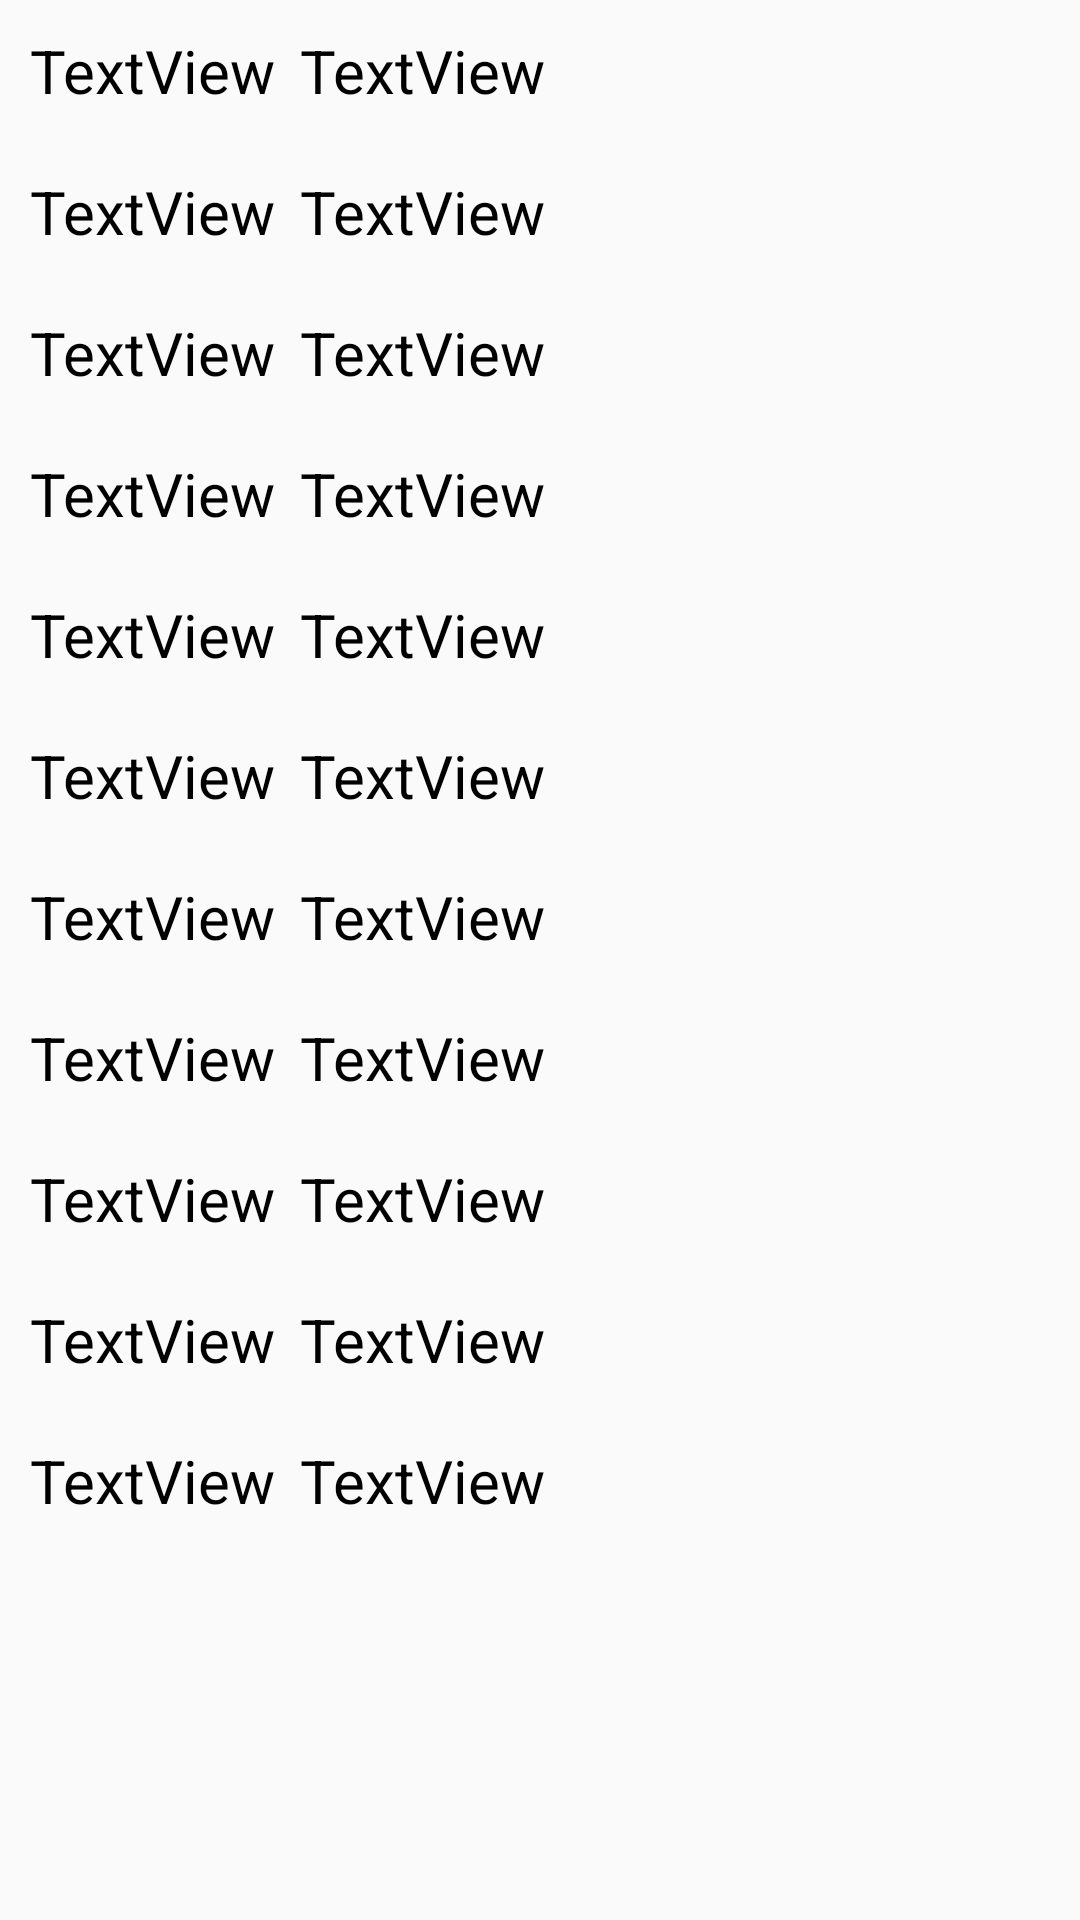

Write the Android layout XML for this screen, with the resource values it uses.
<!-- AndroidManifest.xml: application theme Theme.AppCompat.Light.NoActionBar -->
<!-- res/layout/list_cell_for_eleven_lines_with_title.xml -->
<?xml version="1.0" encoding="utf-8"?>
<LinearLayout xmlns:android="http://schemas.android.com/apk/res/android"
    android:orientation="vertical" android:layout_width="match_parent"
    android:layout_height="match_parent">

    <LinearLayout
        android:layout_width="match_parent"
        android:layout_height="wrap_content"
        android:layout_marginTop="10dp"
        android:layout_marginBottom="10dp"
        android:layout_marginLeft="10dp"
        android:layout_marginRight="10dp"
        android:orientation="horizontal">
        <TextView
            android:id="@+id/title1"
            android:layout_width="wrap_content"
            android:layout_height="wrap_content"
            android:layout_marginRight="8dp"
            style="@style/TextViewStyle"
            android:text="TextView"
            />
        <TextView
            android:id="@+id/line1"
            android:layout_width="wrap_content"
            android:layout_height="wrap_content"
            style="@style/TextViewStyle"
            android:text="TextView"
            />
    </LinearLayout>

    <LinearLayout
        android:layout_width="match_parent"
        android:layout_height="wrap_content"
        android:layout_marginTop="10dp"
        android:layout_marginBottom="10dp"
        android:layout_marginLeft="10dp"
        android:layout_marginRight="10dp"
        android:orientation="horizontal">
        <TextView
            android:id="@+id/title2"
            android:layout_width="wrap_content"
            android:layout_height="wrap_content"
            android:layout_marginRight="8dp"
            style="@style/TextViewStyle"
            android:text="TextView"
            />
        <TextView
            android:id="@+id/line2"
            android:layout_width="wrap_content"
            android:layout_height="wrap_content"
            style="@style/TextViewStyle"
            android:text="TextView" />
    </LinearLayout>

    <LinearLayout
        android:layout_width="match_parent"
        android:layout_height="wrap_content"
        android:layout_marginTop="10dp"
        android:layout_marginBottom="10dp"
        android:layout_marginLeft="10dp"
        android:layout_marginRight="10dp"
        android:orientation="horizontal">
        <TextView
            android:id="@+id/title3"
            android:layout_width="wrap_content"
            android:layout_height="wrap_content"
            android:layout_marginRight="8dp"
            style="@style/TextViewStyle"
            android:text="TextView"
            />
        <TextView
            android:id="@+id/line3"
            android:layout_width="wrap_content"
            android:layout_height="wrap_content"
            style="@style/TextViewStyle"
            android:text="TextView" />
    </LinearLayout>

    <LinearLayout
        android:layout_width="match_parent"
        android:layout_height="wrap_content"
        android:layout_marginTop="10dp"
        android:layout_marginBottom="10dp"
        android:layout_marginLeft="10dp"
        android:layout_marginRight="10dp"
        android:orientation="horizontal">
        <TextView
            android:id="@+id/title4"
            android:layout_width="wrap_content"
            android:layout_height="wrap_content"
            android:layout_marginRight="8dp"
            style="@style/TextViewStyle"
            android:text="TextView"
            />
        <TextView
            android:id="@+id/line4"
            android:layout_width="wrap_content"
            android:layout_height="wrap_content"
            style="@style/TextViewStyle"
            android:text="TextView" />
    </LinearLayout>

    <LinearLayout
        android:layout_width="match_parent"
        android:layout_height="wrap_content"
        android:layout_marginTop="10dp"
        android:layout_marginBottom="10dp"
        android:layout_marginLeft="10dp"
        android:layout_marginRight="10dp"
        android:orientation="horizontal">
        <TextView
            android:id="@+id/title5"
            android:layout_width="wrap_content"
            android:layout_height="wrap_content"
            android:layout_marginRight="8dp"
            style="@style/TextViewStyle"
            android:text="TextView"
            />
        <TextView
            android:id="@+id/line5"
            android:layout_width="wrap_content"
            android:layout_height="wrap_content"
            style="@style/TextViewStyle"
            android:text="TextView" />
    </LinearLayout>
    <LinearLayout
        android:layout_width="match_parent"
        android:layout_height="wrap_content"
        android:layout_marginTop="10dp"
        android:layout_marginBottom="10dp"
        android:layout_marginLeft="10dp"
        android:layout_marginRight="10dp"
        android:orientation="horizontal">
        <TextView
            android:id="@+id/title6"
            android:layout_width="wrap_content"
            android:layout_height="wrap_content"
            android:layout_marginRight="8dp"
            style="@style/TextViewStyle"
            android:text="TextView"
            />
        <TextView
            android:id="@+id/line6"
            android:layout_width="wrap_content"
            android:layout_height="wrap_content"
            style="@style/TextViewStyle"
            android:text="TextView" />
    </LinearLayout>
    <LinearLayout
        android:layout_width="match_parent"
        android:layout_height="wrap_content"
        android:layout_marginTop="10dp"
        android:layout_marginBottom="10dp"
        android:layout_marginLeft="10dp"
        android:layout_marginRight="10dp"
        android:orientation="horizontal">
        <TextView
            android:id="@+id/title7"
            android:layout_width="wrap_content"
            android:layout_height="wrap_content"
            android:layout_marginRight="8dp"
            style="@style/TextViewStyle"
            android:text="TextView"
            />
        <TextView
            android:id="@+id/line7"
            android:layout_width="wrap_content"
            android:layout_height="wrap_content"
            style="@style/TextViewStyle"
            android:text="TextView" />
    </LinearLayout>
    <LinearLayout
        android:layout_width="match_parent"
        android:layout_height="wrap_content"
        android:layout_marginTop="10dp"
        android:layout_marginBottom="10dp"
        android:layout_marginLeft="10dp"
        android:layout_marginRight="10dp"
        android:orientation="horizontal">
        <TextView
            android:id="@+id/title8"
            android:layout_width="wrap_content"
            android:layout_height="wrap_content"
            android:layout_marginRight="8dp"
            style="@style/TextViewStyle"
            android:text="TextView"
            />
        <TextView
            android:id="@+id/line8"
            android:layout_width="wrap_content"
            android:layout_height="wrap_content"
            style="@style/TextViewStyle"
            android:text="TextView" />
    </LinearLayout>
    <LinearLayout
        android:layout_width="match_parent"
        android:layout_height="wrap_content"
        android:layout_marginTop="10dp"
        android:layout_marginBottom="10dp"
        android:layout_marginLeft="10dp"
        android:layout_marginRight="10dp"
        android:orientation="horizontal">
        <TextView
            android:id="@+id/title9"
            android:layout_width="wrap_content"
            android:layout_height="wrap_content"
            android:layout_marginRight="8dp"
            style="@style/TextViewStyle"
            android:text="TextView"
            />
        <TextView
            android:id="@+id/line9"
            android:layout_width="wrap_content"
            android:layout_height="wrap_content"
            style="@style/TextViewStyle"
            android:text="TextView" />
    </LinearLayout>
    <LinearLayout
        android:layout_width="match_parent"
        android:layout_height="wrap_content"
        android:layout_marginTop="10dp"
        android:layout_marginBottom="10dp"
        android:layout_marginLeft="10dp"
        android:layout_marginRight="10dp"
        android:orientation="horizontal">
        <TextView
            android:id="@+id/title10"
            android:layout_width="wrap_content"
            android:layout_height="wrap_content"
            android:layout_marginRight="8dp"
            style="@style/TextViewStyle"
            android:text="TextView"
            />
        <TextView
            android:id="@+id/line10"
            android:layout_width="wrap_content"
            android:layout_height="wrap_content"
            style="@style/TextViewStyle"
            android:text="TextView" />
    </LinearLayout>
    <LinearLayout
        android:layout_width="match_parent"
        android:layout_height="wrap_content"
        android:layout_marginTop="10dp"
        android:layout_marginBottom="10dp"
        android:layout_marginLeft="10dp"
        android:layout_marginRight="10dp"
        android:orientation="horizontal">
        <TextView
            android:id="@+id/title11"
            android:layout_width="wrap_content"
            android:layout_height="wrap_content"
            android:layout_marginRight="8dp"
            style="@style/TextViewStyle"
            android:text="TextView"
            />
        <TextView
            android:id="@+id/line11"
            android:layout_width="wrap_content"
            android:layout_height="wrap_content"
            style="@style/TextViewStyle"
            android:text="TextView" />
    </LinearLayout>
</LinearLayout>
<!-- resources referenced by this layout -->
<resources>
  <style name="TextViewStyle">
          <item name="android:textSize">20sp</item>
          <item name="android:textColor">@drawable/edittext_textcolor</item>
      </style>
  <!-- drawable edittext_textcolor (drawable) -->
  <?xml version="1.0" encoding="utf-8"?>
  
  <selector xmlns:android="http://schemas.android.com/apk/res/android">
      <item android:state_enabled="false" android:color="@color/dimgray" />
      <item android:color="#000"/>
  </selector>
  <color name="dimgray">#696969</color>
</resources>
